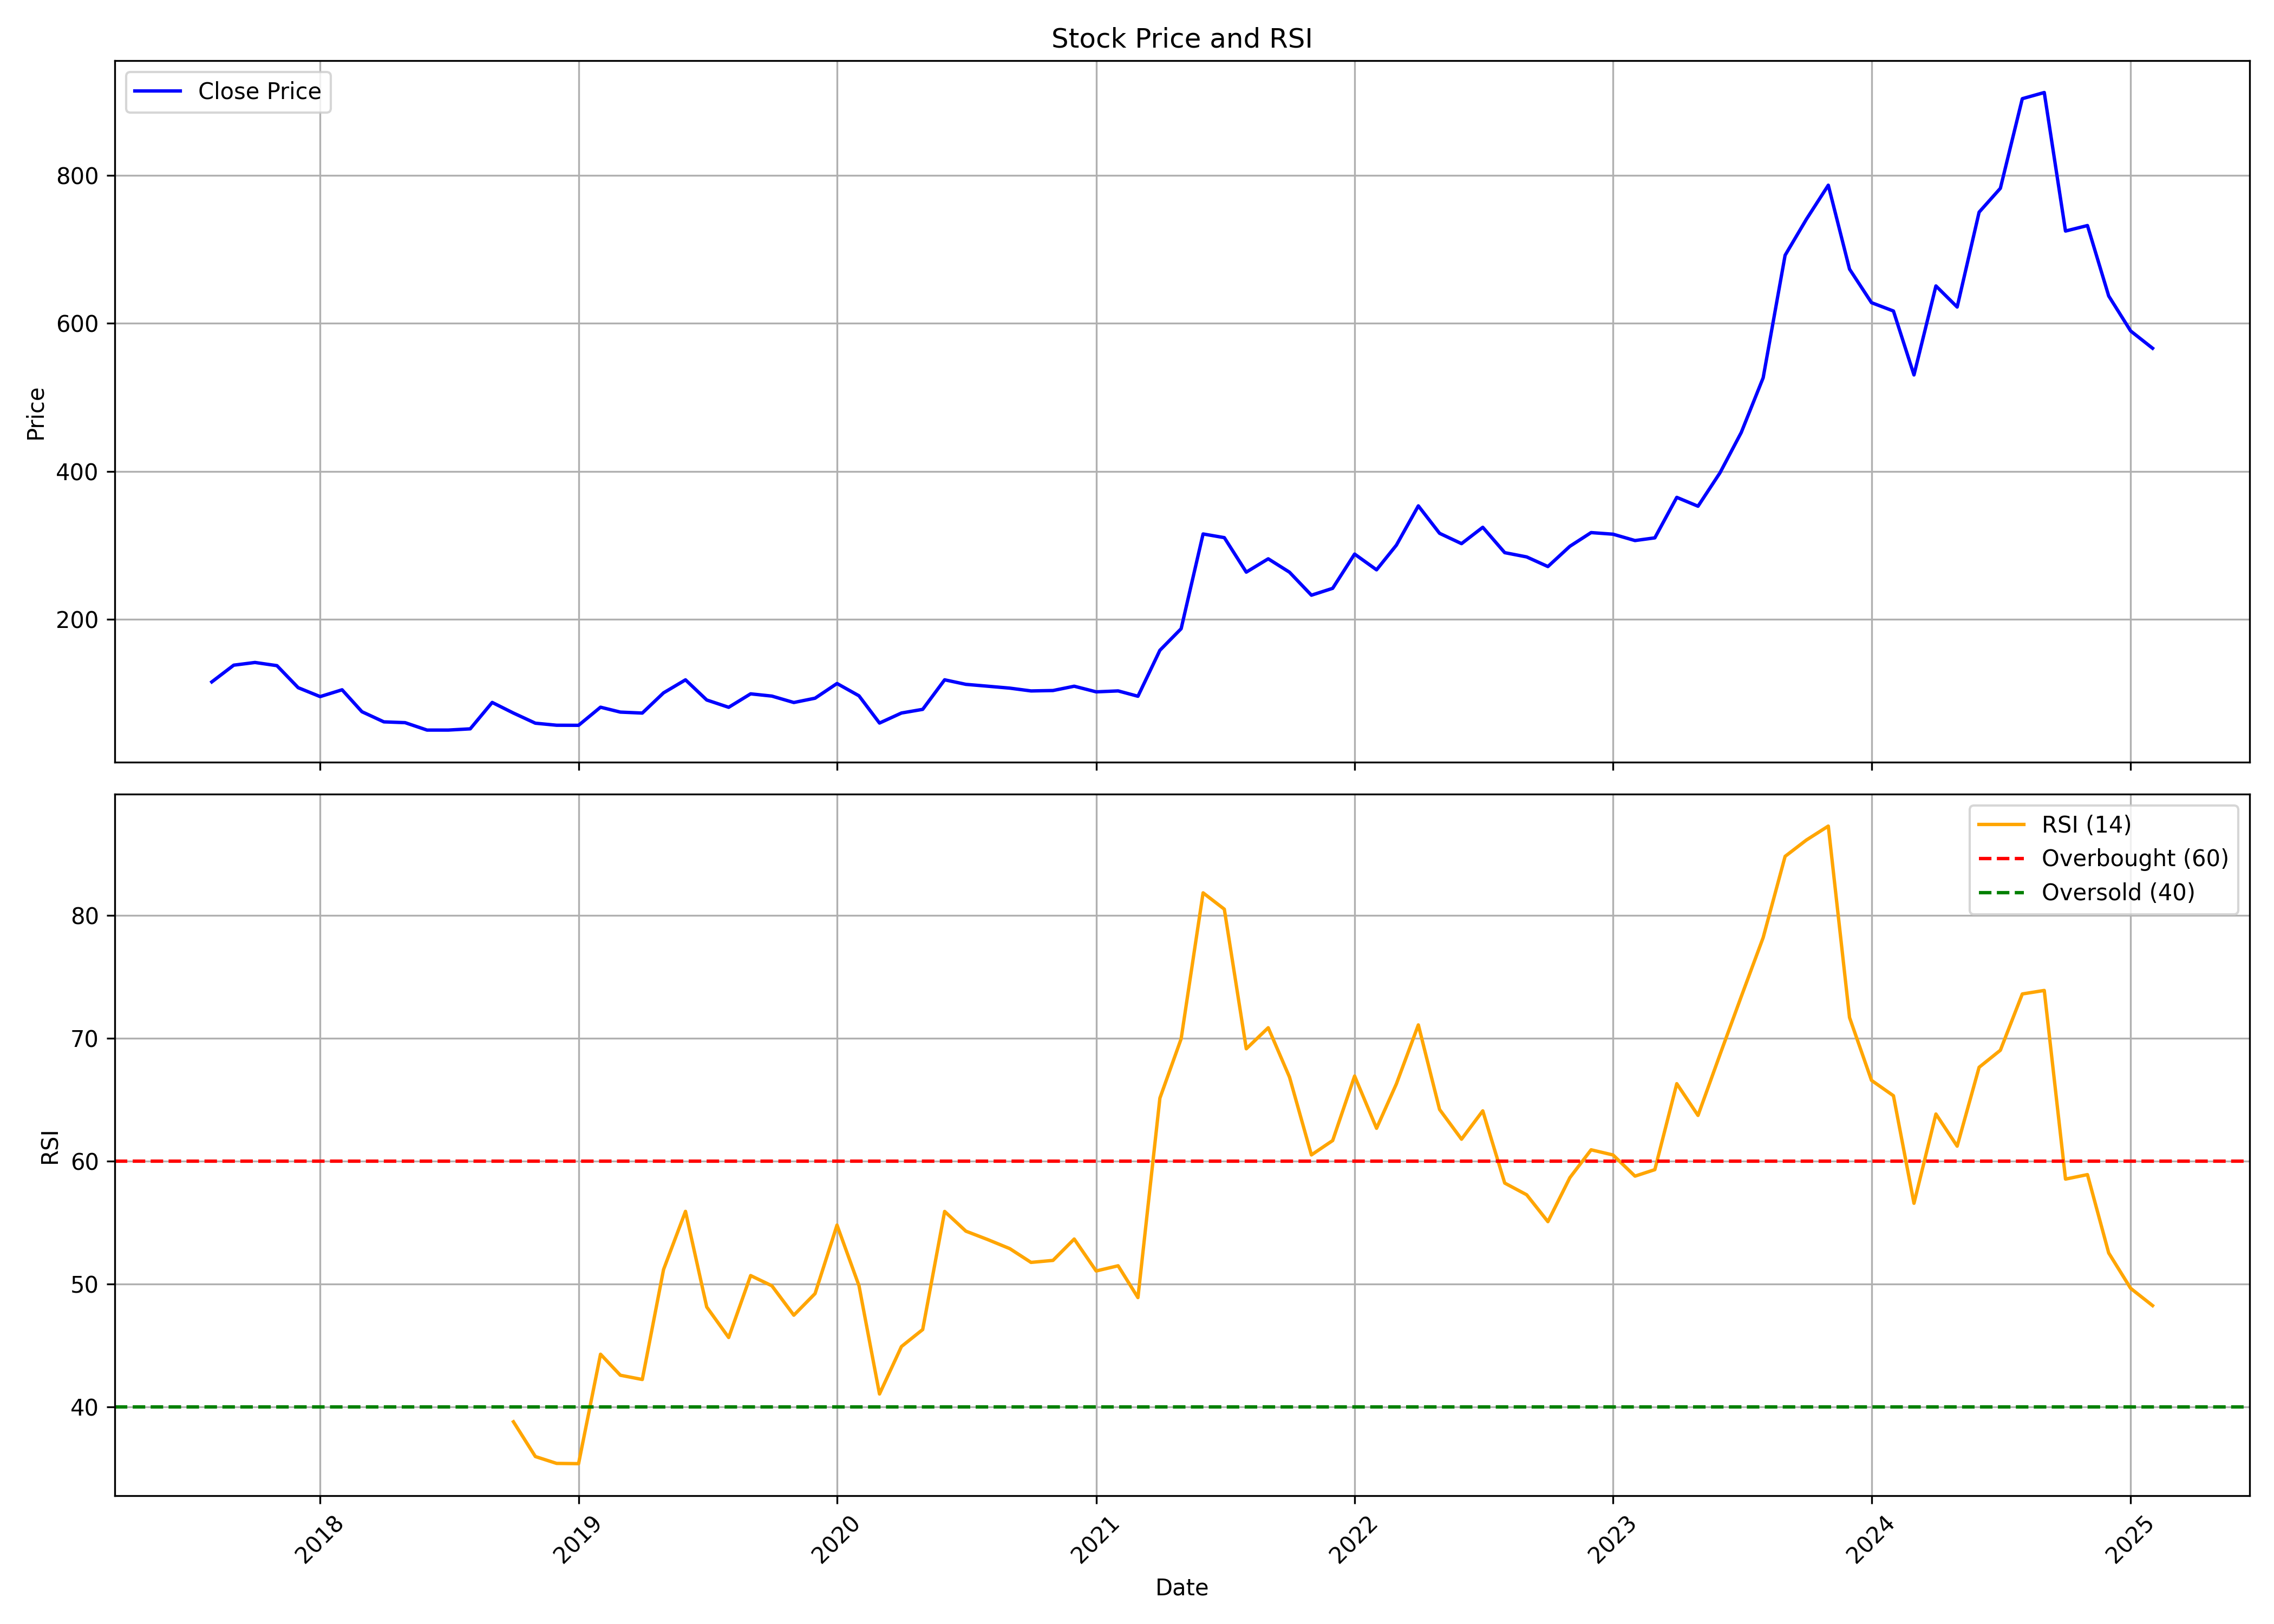

Data behind this chart, as committed beside it:
, date, symbol, open, high, low, close, volume, rsi
0, 2017-08-01, MAGADSUGAR, 162.9, 188.3, 101.3, 115.2, 1114245, 
1, 2017-09-01, MAGADSUGAR, 119.6, 170.9, 119.6, 137.8, 956281, 
2, 2017-10-01, MAGADSUGAR, 137.8, 146.9, 127.3, 141.5, 320600, 
3, 2017-11-01, MAGADSUGAR, 142.5, 148.5, 111.9, 137.2, 519333, 
4, 2017-12-01, MAGADSUGAR, 139.2, 139.2, 106.8, 107.4, 378450, 
5, 2018-01-01, MAGADSUGAR, 118.1, 118.1, 88.64, 95.32, 417510, 
6, 2018-02-01, MAGADSUGAR, 96.23, 120.3, 82.65, 104.5, 375720, 
7, 2018-03-01, MAGADSUGAR, 104.5, 106.4, 70.78, 74.9, 476523, 
8, 2018-04-01, MAGADSUGAR, 75.97, 80.91, 56.82, 61.16, 363240, 
9, 2018-05-01, MAGADSUGAR, 61.16, 65.84, 50.87, 60.08, 228166, 
10, 2018-06-01, MAGADSUGAR, 60.21, 62.93, 48.12, 50.05, 126107, 
11, 2018-07-01, MAGADSUGAR, 49.38, 53.18, 40.52, 50.05, 116813, 
12, 2018-08-01, MAGADSUGAR, 50.65, 62.68, 46.82, 51.73, 266182, 
13, 2018-09-01, MAGADSUGAR, 51.82, 105.6, 50.02, 87.43, 3112245, 
14, 2018-10-01, MAGADSUGAR, 83.99, 87.32, 66.9, 73.08, 831694, 38.79
15, 2018-11-01, MAGADSUGAR, 69.84, 75.22, 56.66, 59.35, 162867, 35.96
16, 2018-12-01, MAGADSUGAR, 61.46, 61.46, 53.23, 56.59, 68716, 35.4
17, 2019-01-01, MAGADSUGAR, 56.27, 61.43, 51.02, 56.5, 122039, 35.38
18, 2019-02-01, MAGADSUGAR, 56.34, 80.98, 52.82, 80.98, 456631, 44.29
19, 2019-03-01, MAGADSUGAR, 84.73, 86.36, 69.01, 74.36, 295937, 42.58
20, 2019-04-01, MAGADSUGAR, 72.15, 79.7, 67.86, 73.05, 326078, 42.23
21, 2019-05-01, MAGADSUGAR, 73.05, 110.7, 69.36, 100.4, 1352330, 51.18
22, 2019-06-01, MAGADSUGAR, 103.1, 122.2, 95.26, 118, 1042055, 55.92
23, 2019-07-01, MAGADSUGAR, 124.4, 125.1, 82.11, 90.74, 448324, 48.13
24, 2019-08-01, MAGADSUGAR, 91.69, 98.46, 72.63, 80.84, 410351, 45.65
25, 2019-09-01, MAGADSUGAR, 80.84, 111.7, 73.63, 99.05, 556821, 50.69
26, 2019-10-01, MAGADSUGAR, 99.05, 104.4, 86.34, 96, 322608, 49.86
27, 2019-11-01, MAGADSUGAR, 98.23, 107.4, 84.88, 87.33, 500740, 47.47
28, 2019-12-01, MAGADSUGAR, 88.97, 98.41, 83.52, 93.15, 583077, 49.22
29, 2020-01-01, MAGADSUGAR, 92.87, 128, 92.83, 113, 1166167, 54.8
30, 2020-02-01, MAGADSUGAR, 116.4, 135, 95.32, 96.41, 1245494, 49.87
31, 2020-03-01, MAGADSUGAR, 99.14, 115.9, 45.03, 59.55, 1303104, 41.05
32, 2020-04-01, MAGADSUGAR, 62.51, 79.53, 59.92, 73.13, 449481, 44.91
33, 2020-05-01, MAGADSUGAR, 73.13, 82.61, 64.05, 78.07, 576620, 46.3
34, 2020-06-01, MAGADSUGAR, 81.62, 131.6, 77.26, 118, 1693984, 55.91
35, 2020-07-01, MAGADSUGAR, 120, 125.8, 109, 111.9, 657876, 54.31
36, 2020-08-01, MAGADSUGAR, 113.5, 121, 101.7, 109.4, 769263, 53.62
37, 2020-09-01, MAGADSUGAR, 114.4, 117.7, 99.86, 106.8, 297783, 52.88
38, 2020-10-01, MAGADSUGAR, 111.8, 114.5, 101.8, 103, 162943, 51.76
39, 2020-11-01, MAGADSUGAR, 103.2, 111.6, 83.49, 103.5, 657346, 51.93
40, 2020-12-01, MAGADSUGAR, 103.7, 122, 95.74, 109.4, 1028342, 53.67
41, 2021-01-01, MAGADSUGAR, 110.9, 114.3, 96.77, 101.7, 335207, 51.07
42, 2021-02-01, MAGADSUGAR, 103.1, 125.7, 96.26, 103, 462422, 51.49
43, 2021-03-01, MAGADSUGAR, 103.4, 123.3, 92.46, 95.79, 960907, 48.9
44, 2021-04-01, MAGADSUGAR, 96.63, 162.3, 93.35, 157.9, 3115280, 65.13
45, 2021-05-01, MAGADSUGAR, 157.6, 187.1, 144.6, 187.1, 3604477, 69.96
46, 2021-06-01, MAGADSUGAR, 195.2, 315.2, 192.5, 315.2, 3921538, 81.84
47, 2021-07-01, MAGADSUGAR, 305.1, 363.2, 299, 310.3, 2518826, 80.51
48, 2021-08-01, MAGADSUGAR, 315.4, 315.4, 226.7, 263.6, 1152856, 69.15
49, 2021-09-01, MAGADSUGAR, 268.7, 291.4, 257.8, 281.7, 663857, 70.86
50, 2021-10-01, MAGADSUGAR, 278.3, 324, 258.1, 263.6, 652709, 66.85
51, 2021-11-01, MAGADSUGAR, 268.7, 295.4, 226.5, 232.4, 356061, 60.51
52, 2021-12-01, MAGADSUGAR, 237.3, 261.8, 219.2, 241.7, 471329, 61.68
53, 2022-01-01, MAGADSUGAR, 238.4, 330.5, 233.9, 288, 3292263, 66.93
54, 2022-02-01, MAGADSUGAR, 293.5, 349.8, 243.9, 266.7, 1941417, 62.68
55, 2022-03-01, MAGADSUGAR, 266.7, 348.5, 259.6, 300.1, 2412668, 66.29
56, 2022-04-01, MAGADSUGAR, 296, 434.5, 296, 353.2, 3927961, 71.09
57, 2022-05-01, MAGADSUGAR, 343.1, 361.9, 254.8, 316.1, 2782921, 64.21
58, 2022-06-01, MAGADSUGAR, 320, 340.2, 259.2, 302.2, 895536, 61.79
59, 2022-07-01, MAGADSUGAR, 303.1, 354.2, 297.3, 324.3, 639779, 64.1
... 31 more rows
